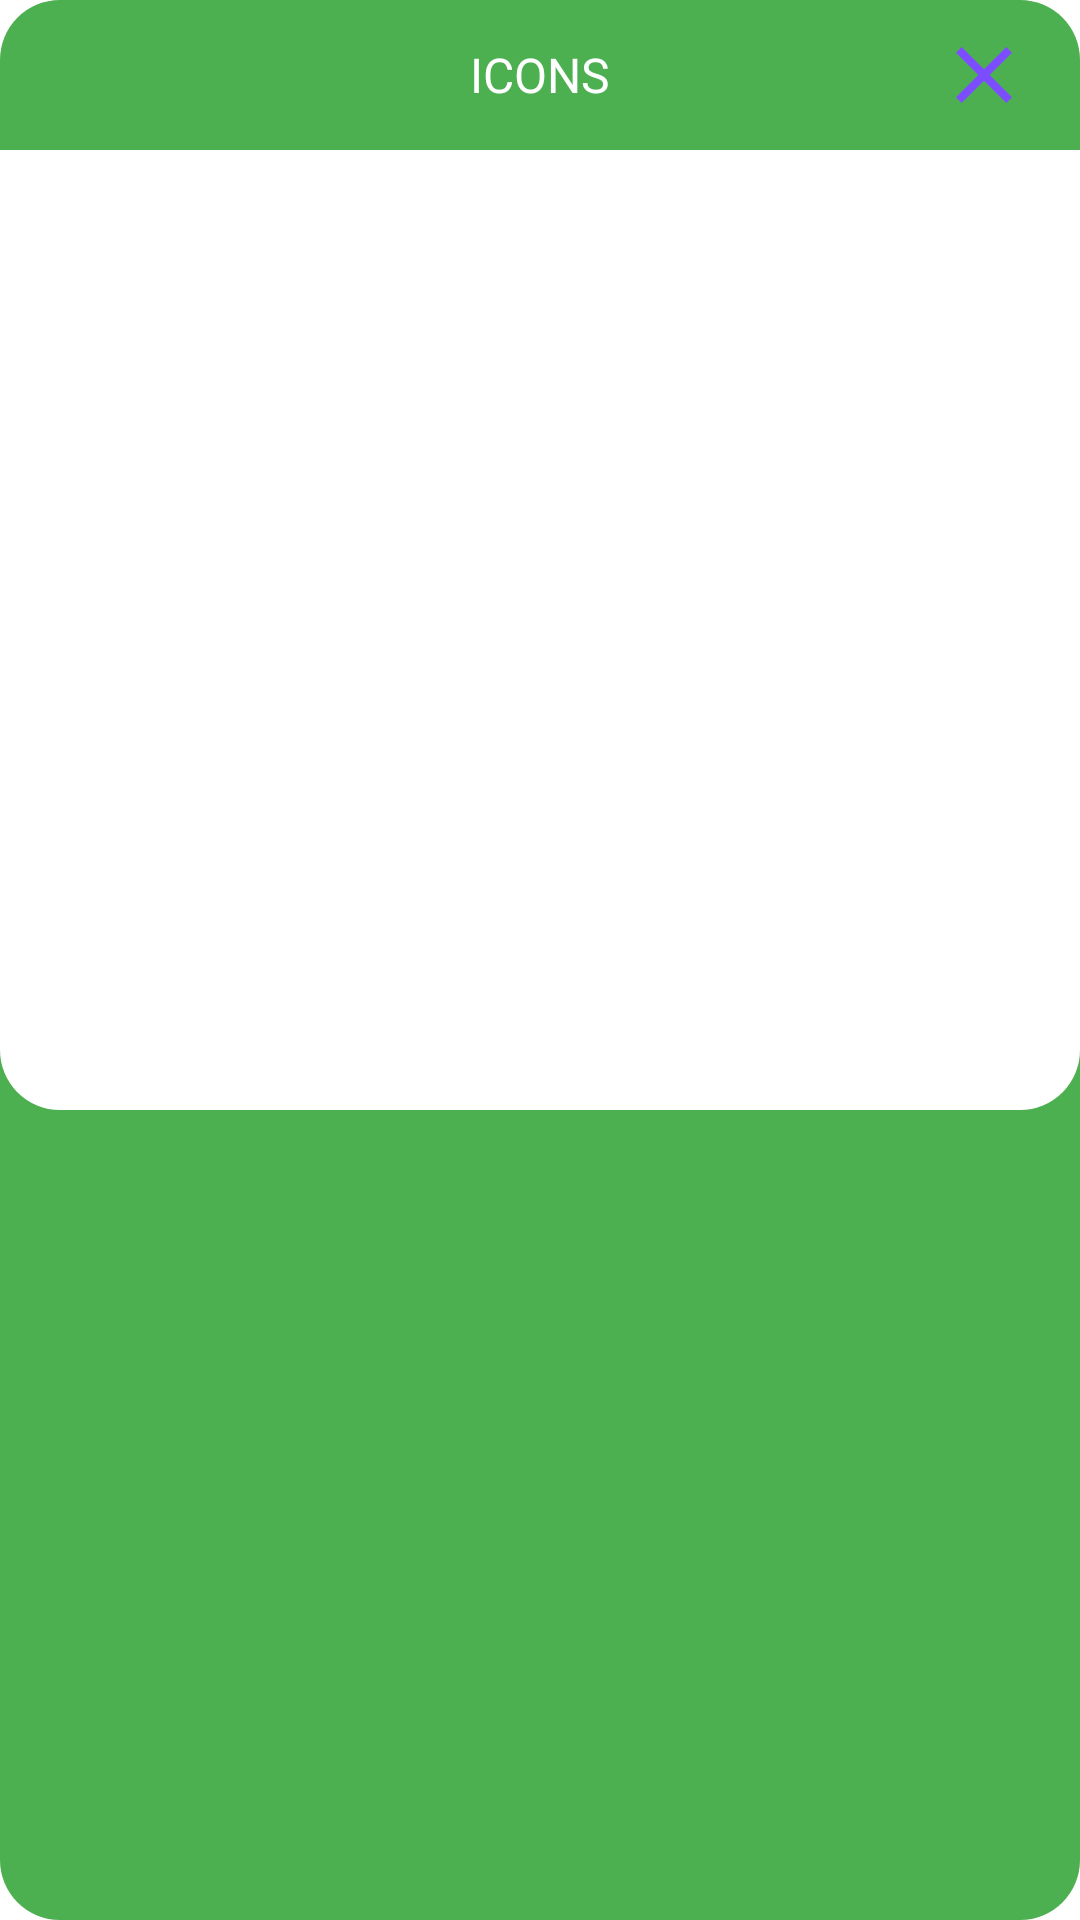

Layout XML and referenced resources for this Android screen:
<!-- AndroidManifest.xml: application theme Theme.MoneyManager -->
<!-- res/layout/dialog_icon.xml -->
<?xml version="1.0" encoding="utf-8"?>
<LinearLayout xmlns:android="http://schemas.android.com/apk/res/android"
    android:layout_width="match_parent"
    android:layout_height="match_parent"
    android:background="@drawable/dialog"
    android:orientation="vertical">

    <RelativeLayout
        android:layout_width="match_parent"
        android:layout_height="50dp">

        <TextView
            android:layout_width="wrap_content"
            android:layout_height="match_parent"
            android:layout_centerInParent="true"
            android:fontFamily="@font/oswald"
            android:gravity="center"
            android:text="Icons"
            android:textAllCaps="true"
            android:textColor="@color/white"
            android:textSize="16sp" />

        <ImageView
            android:id="@+id/img_close_dialog"
            android:layout_width="32dp"
            android:layout_height="32dp"
            android:layout_alignParentEnd="true"
            android:layout_centerVertical="true"
            android:layout_marginEnd="16dp"
            android:src="@drawable/ic_close" />

    </RelativeLayout>

    <LinearLayout
        android:layout_width="match_parent"
        android:layout_height="wrap_content"
        android:background="@color/white"
        android:orientation="vertical">

        <GridView
            android:id="@+id/grid_view_icon"
            android:layout_width="match_parent"
            android:layout_height="300dp"
            android:horizontalSpacing="8dp"
            android:numColumns="4"
            android:verticalSpacing="8dp" />
    </LinearLayout>

    <LinearLayout
        android:layout_width="match_parent"
        android:layout_height="20dp"
        android:background="@drawable/dialog_bottom"
        android:orientation="vertical" />

</LinearLayout>
<!-- resources referenced by this layout -->
<resources>
  <color name="white">#FFFFFFFF</color>
  <!-- drawable dialog (drawable) -->
  <?xml version="1.0" encoding="utf-8"?>
  <shape xmlns:android="http://schemas.android.com/apk/res/android">
      <solid android:color="@color/colorPrimary" />
      <corners android:radius="20dp" />
  
  </shape>
  <!-- drawable dialog_bottom (drawable) -->
  <?xml version="1.0" encoding="utf-8"?>
  <shape xmlns:android="http://schemas.android.com/apk/res/android">
      <solid android:color="@color/white" />
      <corners
          android:bottomLeftRadius="20dp"
          android:bottomRightRadius="20dp" />
      <padding
          android:bottom="10dp"
          android:left="10dp"
          android:right="10dp"
          android:top="10dp" />
  </shape>
  <!-- drawable ic_close (drawable) -->
  <vector xmlns:android="http://schemas.android.com/apk/res/android"
      android:width="24dp"
      android:height="24dp"
      android:tint="@color/colorAccent"
      android:viewportWidth="24"
      android:viewportHeight="24">
      <path
          android:fillColor="@android:color/white"
          android:pathData="M19,6.41L17.59,5 12,10.59 6.41,5 5,6.41 10.59,12 5,17.59 6.41,19 12,13.41 17.59,19 19,17.59 13.41,12z" />
  </vector>
  <style name="Theme.MoneyManager" parent="Theme.MaterialComponents.Light.NoActionBar">
          
          <item name="colorPrimary">@color/colorPrimary</item>
          <item name="colorPrimaryDark">@color/colorPrimaryDark</item>
          <item name="colorPrimaryVariant">@color/purple_700</item>
          
          
          
          
          
          
          
          
          <item name="windowActionBar">false</item>
          <item name="windowNoTitle">true</item>
          <item name="android:textColorPrimary">@color/textColorPrimary</item>
          <item name="android:textColorSecondary">@color/textColorSecondary</item>
          <item name="android:windowFullscreen">true</item>
      </style>
  <color name="colorPrimary">#4caf50</color>
  <color name="colorAccent">#7c4dff</color>
  <color name="colorPrimaryDark">#659f38</color>
  <color name="purple_700">#FF3700B3</color>
  <color name="textColorPrimary">#212121</color>
  <color name="textColorSecondary">#727272</color>
</resources>
